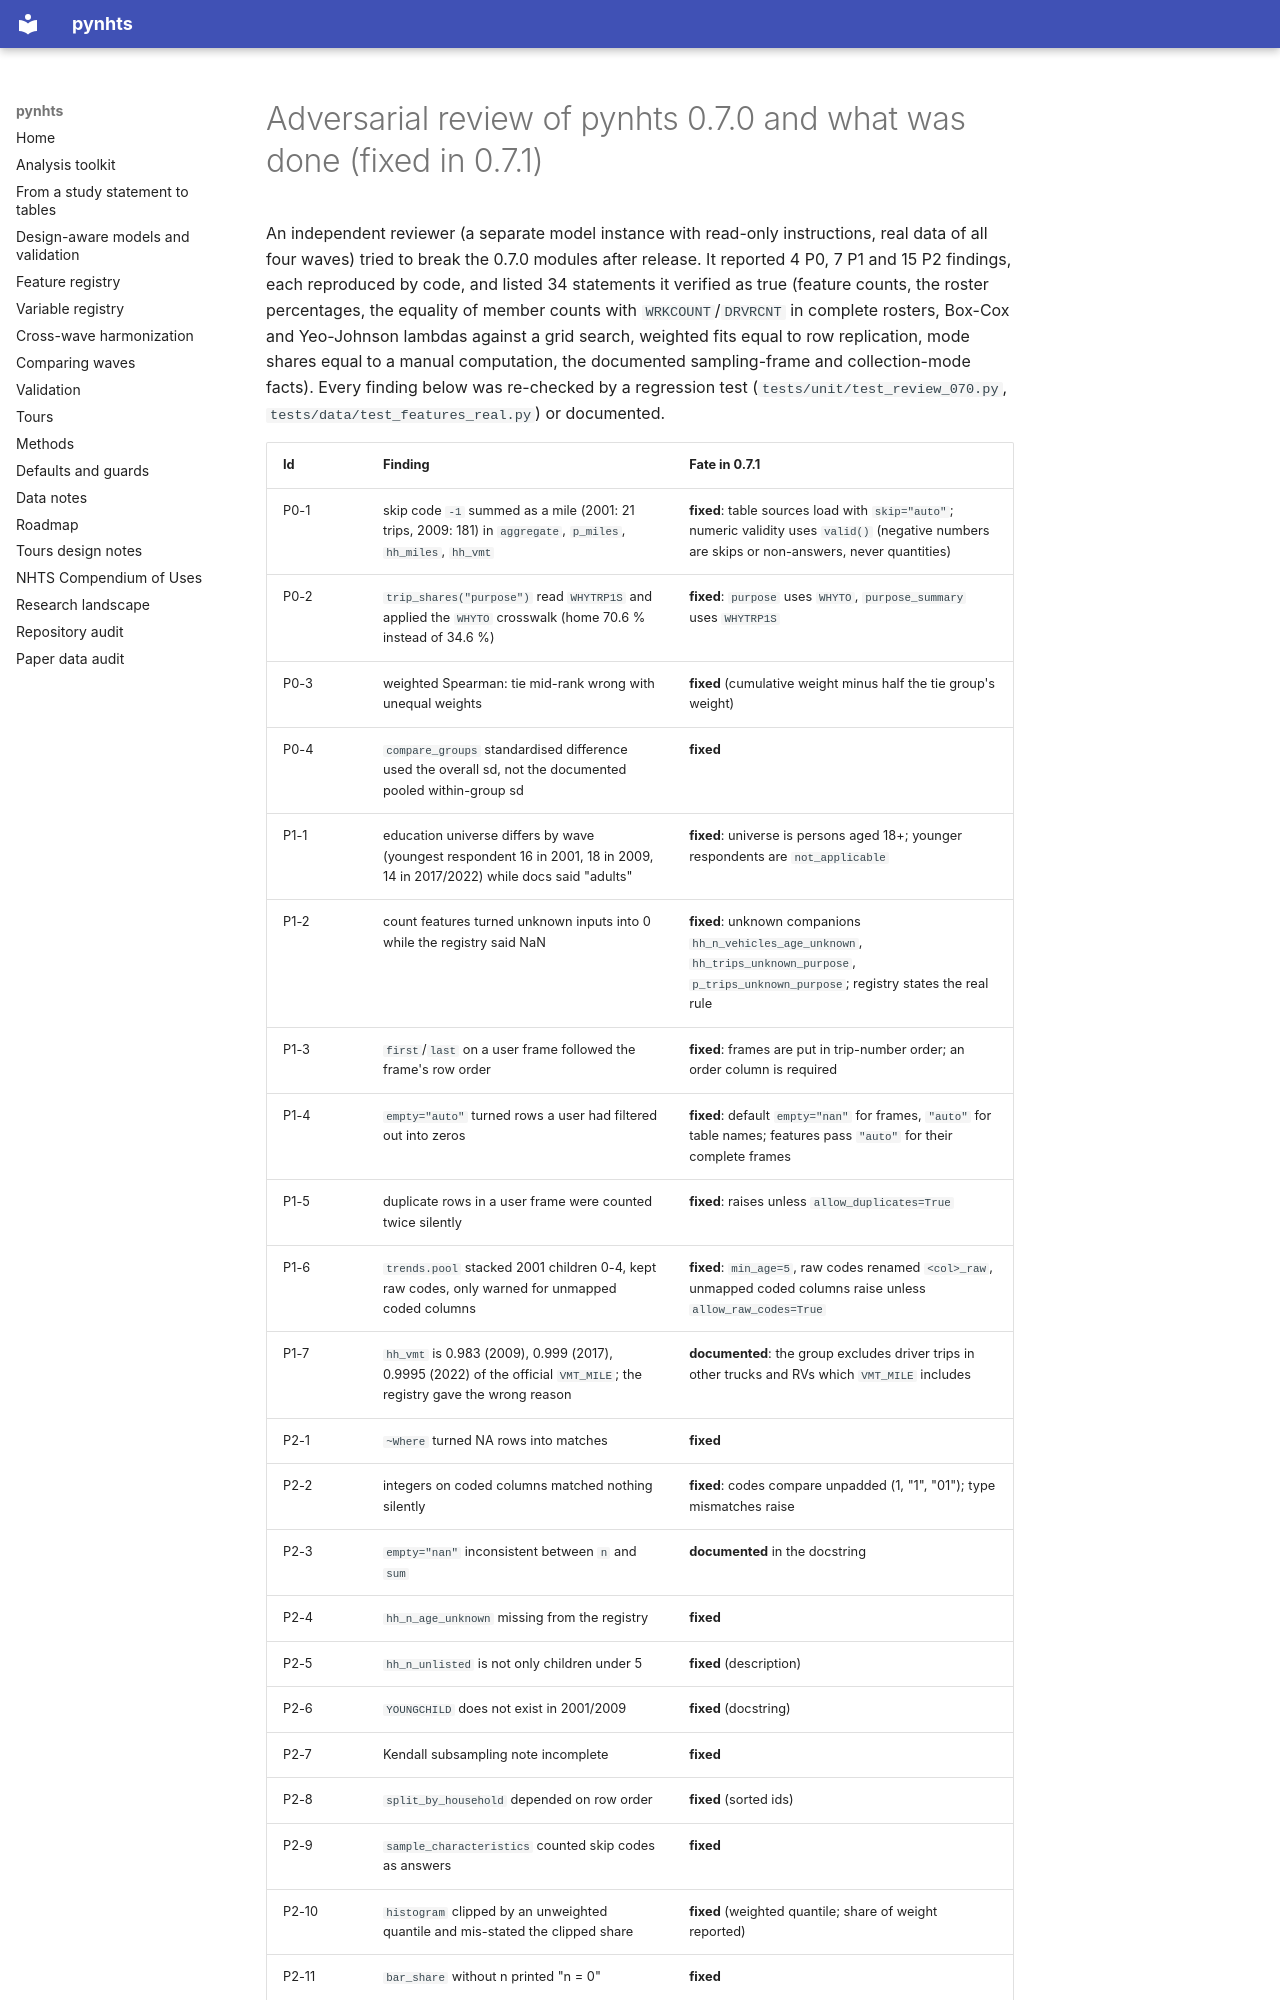

repository: sabernaseralavi-60/pynhts · page: review_0.7.0/index.html · generator: mkdocs

# Adversarial review of pynhts 0.7.0 and what was done (fixed in 0.7.1)

An independent reviewer (a separate model instance with read-only instructions, real data of all four waves) tried to break
the 0.7.0 modules after release. It reported 4 P0, 7 P1 and 15 P2 findings, each reproduced by code, and listed 34 statements it verified as true
(feature counts, the roster percentages, the equality of member counts with `WRKCOUNT`/`DRVRCNT` in complete rosters, Box-Cox and
Yeo-Johnson lambdas against a grid search, weighted fits equal to row replication, mode shares equal to a manual computation, the
documented sampling-frame and collection-mode facts). Every finding below was re-checked by a regression test (`tests/unit/test_review_070.py`,
`tests/data/test_features_real.py`) or documented.
